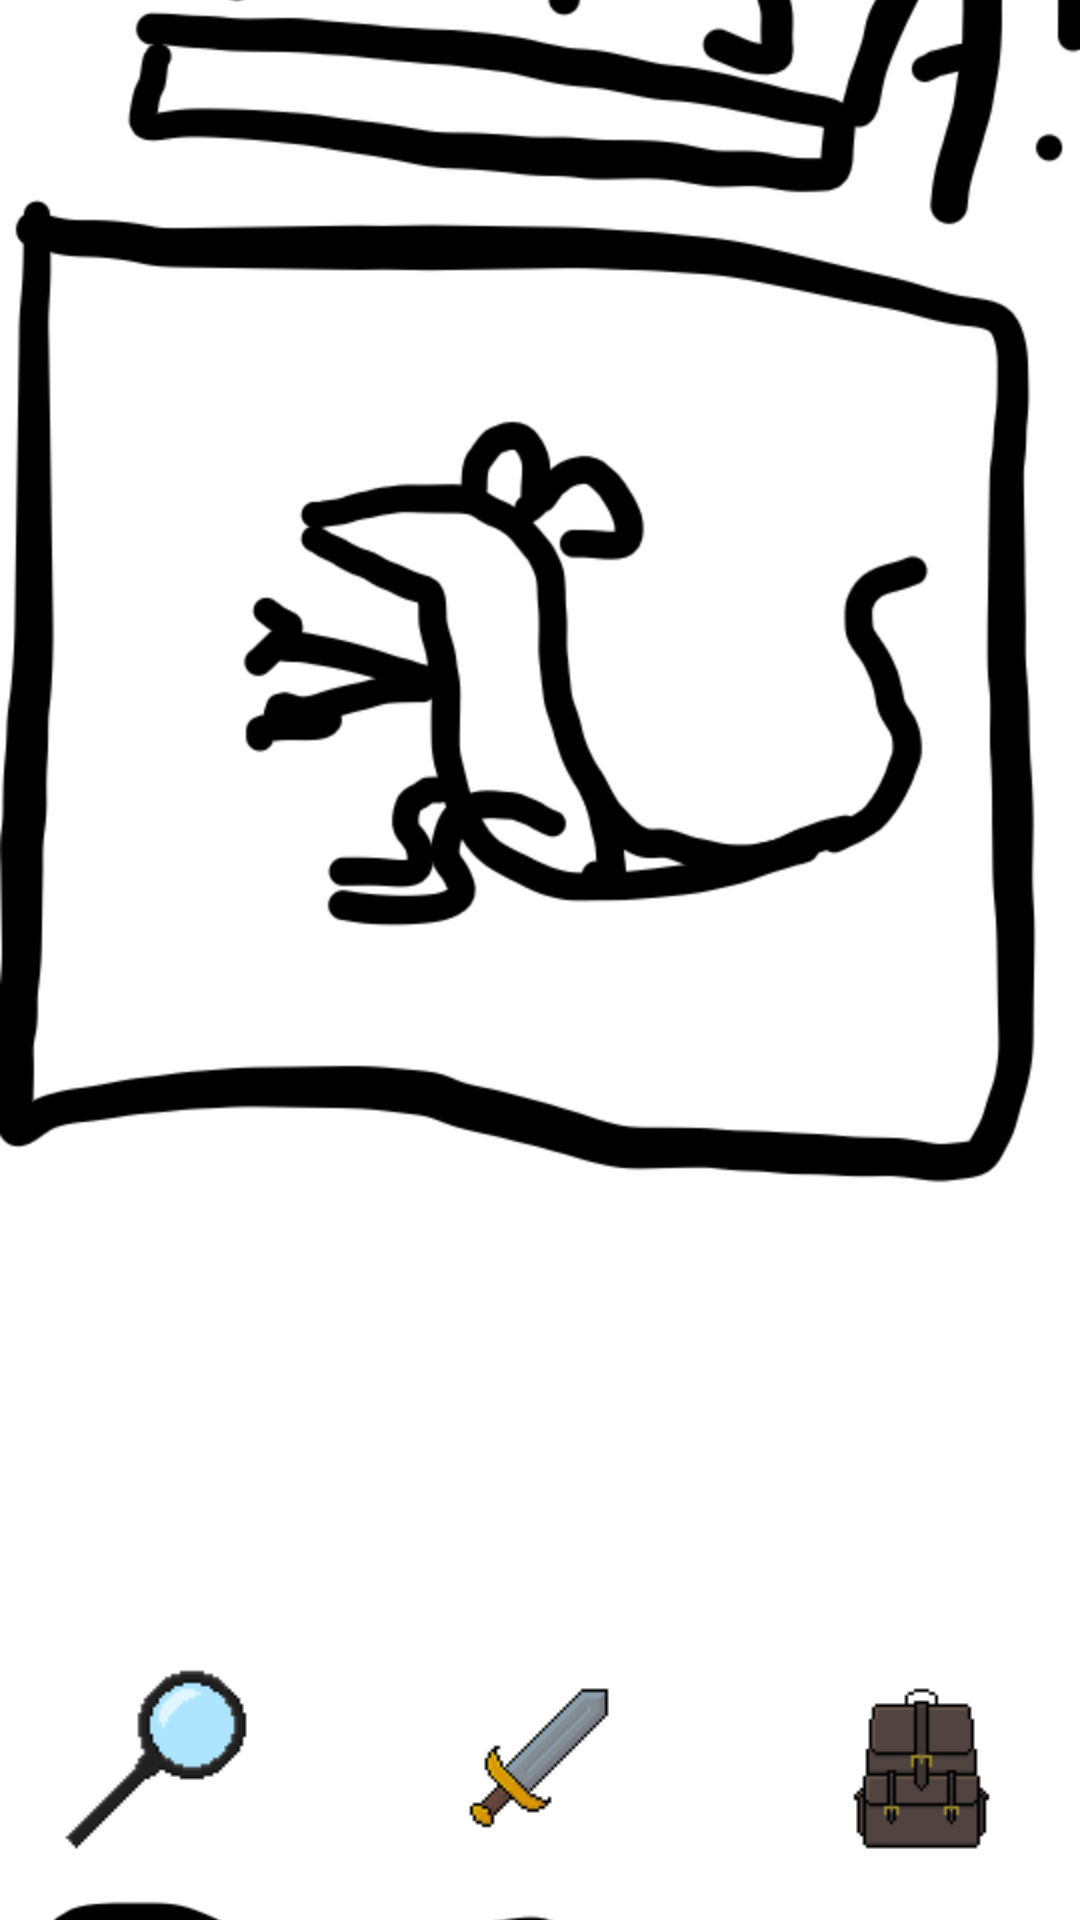

Layout XML and referenced resources for this Android screen:
<!-- AndroidManifest.xml: application theme Theme.Archion -->
<!-- res/layout/activity_krysa_battle.xml -->
<?xml version="1.0" encoding="utf-8"?>
<androidx.constraintlayout.widget.ConstraintLayout
    xmlns:android="http://schemas.android.com/apk/res/android"
    xmlns:app="http://schemas.android.com/apk/res-auto"
    xmlns:tools="http://schemas.android.com/tools"
    android:id="@+id/main"
    android:layout_width="match_parent"
    android:layout_height="match_parent"
    tools:context=".Louka_lokace">

    <ImageView
        android:id="@+id/fight"
        android:layout_width="match_parent"
        android:layout_height="match_parent"
        android:scaleType="centerCrop"
        android:src="@drawable/krysa_battle_placeholder"
        tools:layout_editor_absoluteX="-124dp"
        tools:layout_editor_absoluteY="-16dp" />

    <ImageButton
        android:id="@+id/lupa_tlacitko"
        android:layout_width="72dp"
        android:layout_height="74dp"
        android:layout_marginStart="16dp"
        android:layout_marginBottom="16dp"
        android:background="@android:color/transparent"
        app:layout_constraintBottom_toBottomOf="parent"
        app:layout_constraintStart_toStartOf="parent"
        app:srcCompat="@drawable/lupa" />

    <ImageButton
        android:id="@+id/batoh_tlacitko"
        android:layout_width="73dp"
        android:layout_height="78dp"
        android:layout_marginEnd="16dp"
        android:layout_marginBottom="16dp"
        android:background="@android:color/transparent"
        app:layout_constraintBottom_toBottomOf="parent"
        app:layout_constraintEnd_toEndOf="parent"
        app:srcCompat="@drawable/batoh" />

    <ImageButton
        android:id="@+id/mec_tlacitko"
        android:layout_width="73dp"
        android:layout_height="76dp"
        android:layout_marginBottom="16dp"
        android:background="@android:color/transparent"
        app:layout_constraintBottom_toBottomOf="parent"
        app:layout_constraintEnd_toStartOf="@+id/batoh_tlacitko"
        app:layout_constraintStart_toEndOf="@+id/lupa_tlacitko"
        app:srcCompat="@drawable/nablizko" />

    

</androidx.constraintlayout.widget.ConstraintLayout>
<!-- resources referenced by this layout -->
<resources>
  <!-- drawable batoh: png bitmap (drawable, 764 bytes) -->
  <!-- drawable krysa_battle_placeholder: png bitmap (drawable, 70968 bytes) -->
  <!-- drawable lupa: png bitmap (drawable, 722 bytes) -->
  <!-- drawable nablizko: png bitmap (drawable, 742 bytes) -->
  <style name="Theme.Archion" parent="Base.Theme.Archion" />
  <style name="Base.Theme.Archion" parent="Theme.Material3.DayNight.NoActionBar">
          
          
      </style>
</resources>
